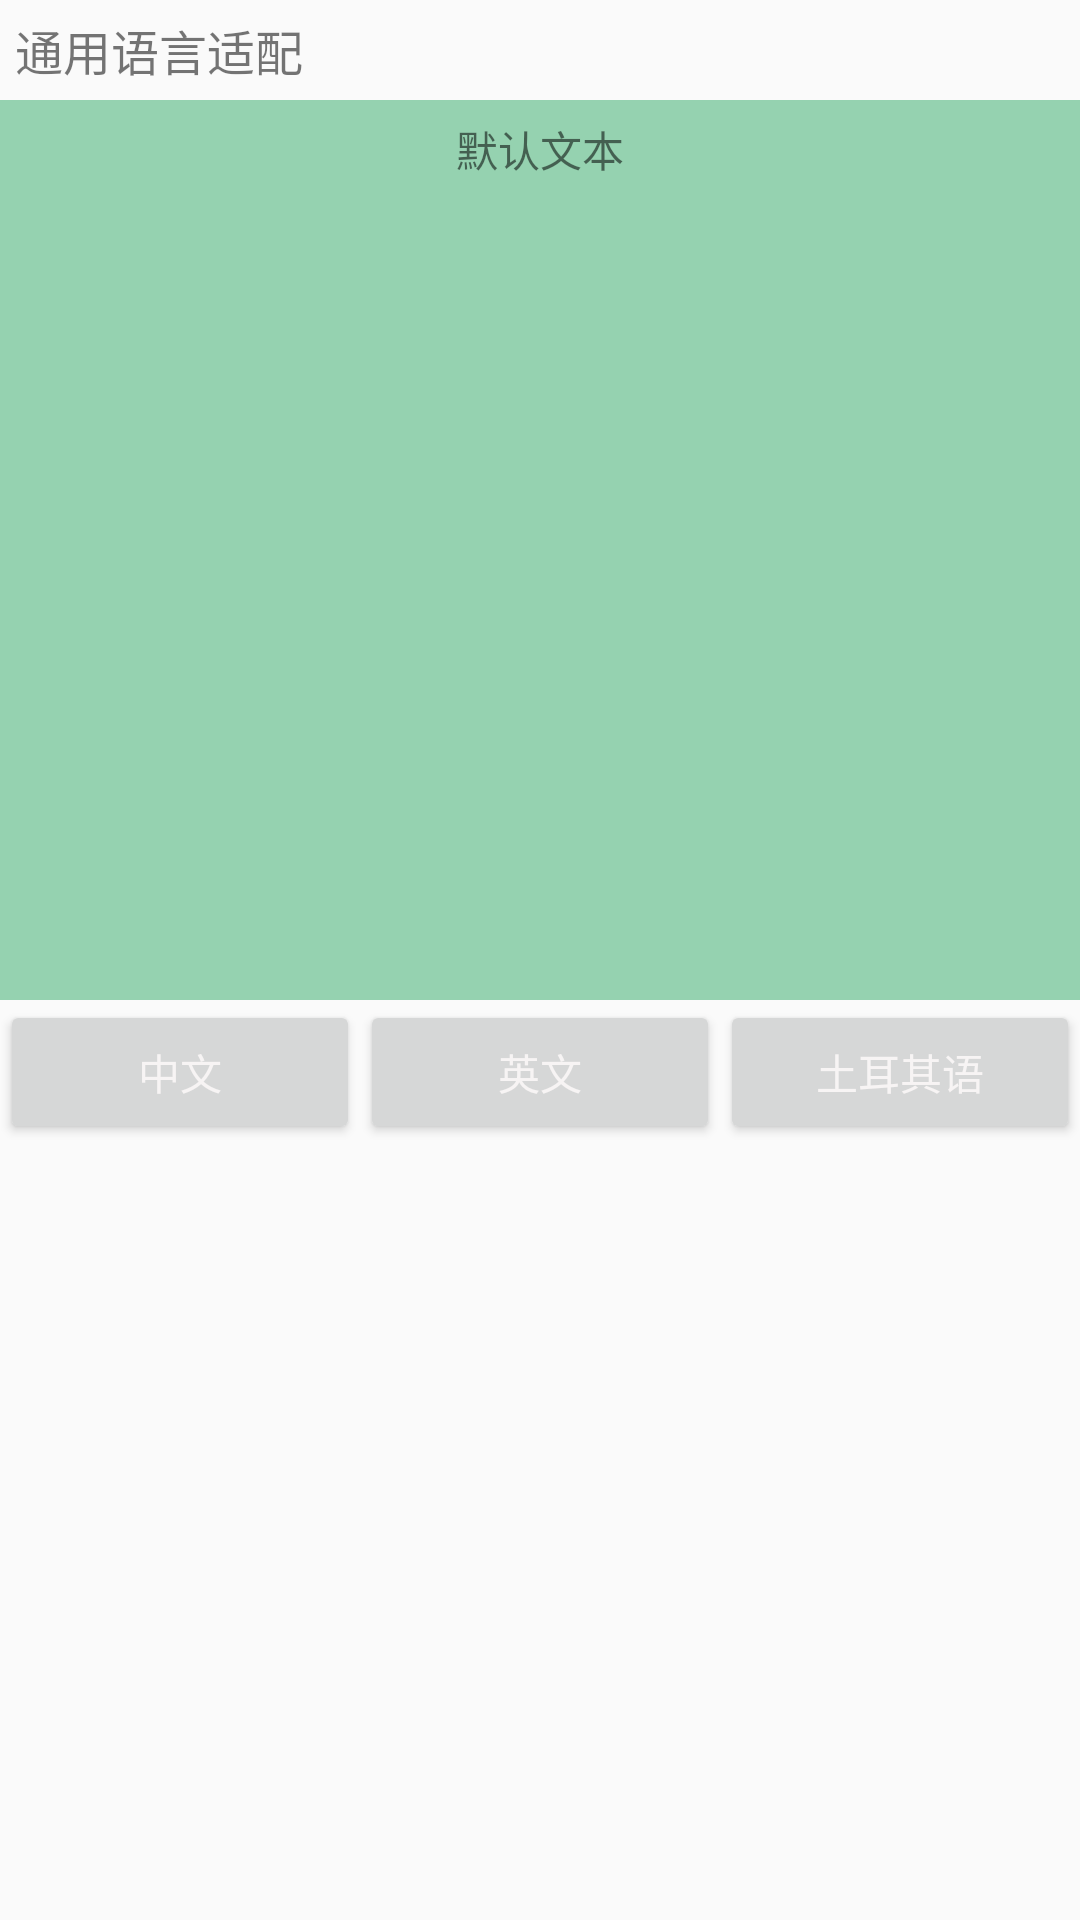

Layout XML and referenced resources for this Android screen:
<!-- AndroidManifest.xml: application theme AppTheme -->
<!-- res/layout/activity_language_config.xml -->
<?xml version="1.0" encoding="utf-8"?>
<LinearLayout xmlns:android="http://schemas.android.com/apk/res/android"
    android:layout_width="match_parent"
    android:layout_height="match_parent"
    android:orientation="vertical">

    <TextView
        android:layout_width="match_parent"
        android:layout_height="wrap_content"
        android:text="通用语言适配"
        android:padding="5dp"
        android:textSize="16sp" />

    <RelativeLayout
        android:id="@+id/test_area"
        android:layout_width="match_parent"
        android:layout_height="300dp"
        android:background="#95d2b0"
        android:padding="6dp">

        <TextView
            android:id="@+id/tv_text"
            android:gravity="center_horizontal"
            android:layout_width="match_parent"
            android:layout_height="wrap_content"
            android:text="默认文本" />

        <ImageView
            android:id="@+id/iv_test"
            android:layout_width="wrap_content"
            android:layout_height="wrap_content"
            android:layout_centerInParent="true" />
    </RelativeLayout>

    <LinearLayout
        android:layout_width="match_parent"
        android:layout_height="wrap_content"
        android:orientation="horizontal">

        <Button
            android:id="@+id/btn_to_cn"
            android:layout_width="0dp"
            android:layout_height="wrap_content"
            android:layout_weight="1"
            android:text="中文" />

        <Button
            android:id="@+id/btn_to_en"
            android:layout_width="0dp"
            android:layout_height="wrap_content"
            android:layout_weight="1"
            android:text="英文" />

        <Button
            android:id="@+id/btn_to_tr"
            android:layout_width="0dp"
            android:layout_height="wrap_content"
            android:layout_weight="1"
            android:text="土耳其语" />
    </LinearLayout>
</LinearLayout>
<!-- resources referenced by this layout -->
<resources>
  <style name="AppTheme" parent="Theme.AppCompat.Light.DarkActionBar">
          
          <item name="colorPrimary">@color/colorPrimary</item>
          <item name="colorPrimaryDark">@color/colorPrimaryDark</item>
          <item name="colorAccent">@color/colorAccent</item>
          <item name="android:textColorPrimary">@color/text_default_color</item>
      </style>
  <color name="colorPrimary">#3F51B5</color>
  <color name="colorPrimaryDark">#303F9F</color>
  <color name="colorAccent">#FF4081</color>
  <color name="text_default_color">#f7f4f4</color>
</resources>
